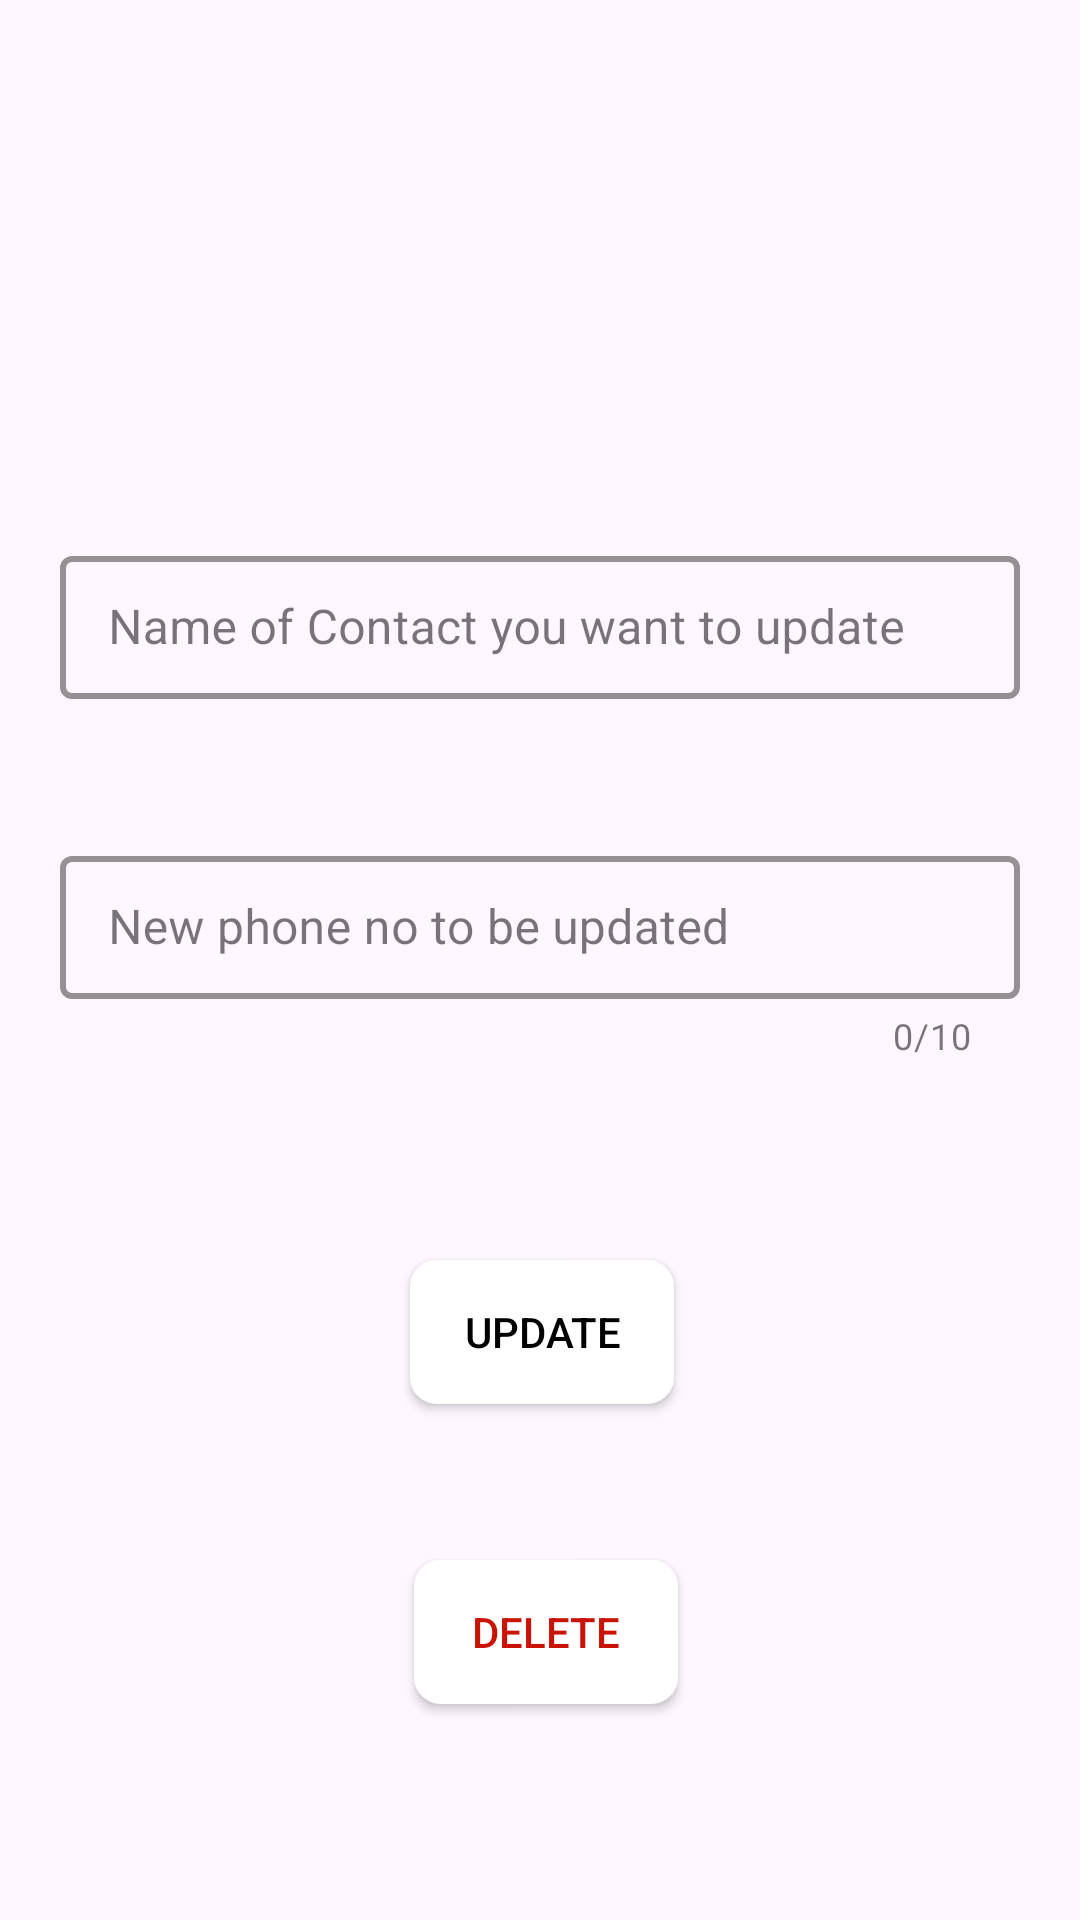

Layout XML and referenced resources for this Android screen:
<!-- AndroidManifest.xml: application theme Theme.SHE -->
<!-- res/layout/activity_update_contact.xml -->
<?xml version="1.0" encoding="utf-8"?>
<androidx.constraintlayout.widget.ConstraintLayout xmlns:android="http://schemas.android.com/apk/res/android"
    xmlns:app="http://schemas.android.com/apk/res-auto"
    xmlns:tools="http://schemas.android.com/tools"
    android:layout_width="match_parent"
    android:layout_height="match_parent"
    tools:context=".contact.UpdateContact">
    <com.google.android.material.textfield.TextInputLayout
        android:id="@+id/textInputLayout3"
        style="@style/PinkLoginTextInputLayoutStyle"
        android:layout_width="0dp"
        android:layout_height="wrap_content"
        android:layout_marginTop="180dp"
        android:layout_marginStart="20dp"
        android:layout_marginEnd="20dp"
        android:hint="Name of Contact you want to update"
        app:layout_constraintEnd_toEndOf="parent"
        app:layout_constraintHorizontal_bias="0.0"
        app:layout_constraintStart_toStartOf="parent"
        app:layout_constraintTop_toTopOf="parent"
        app:startIconDrawable="@drawable/ic_person">

        <com.google.android.material.textfield.TextInputEditText
            android:id="@+id/nameEt"
            android:layout_width="match_parent"
            android:layout_height="wrap_content"
            android:inputType="textPersonName"
            app:startIconDrawable="@drawable/ic_person" />
    </com.google.android.material.textfield.TextInputLayout>

    <com.google.android.material.textfield.TextInputLayout
        android:id="@+id/textInputLayout4"
        style="@style/PinkLoginTextInputLayoutStyle"
        android:layout_width="0dp"
        android:layout_height="wrap_content"
        android:layout_marginTop="280dp"
        android:hint="New phone no to be updated"
        app:prefixText="+91"
        app:counterMaxLength="10"
        android:layout_marginStart="20dp"
        android:layout_marginEnd="20dp"
        app:counterEnabled="true"

        app:layout_constraintEnd_toEndOf="parent"
        app:layout_constraintStart_toStartOf="parent"
        app:layout_constraintTop_toTopOf="parent"
        app:startIconDrawable="@drawable/ic_phone">

        <com.google.android.material.textfield.TextInputEditText
            android:id="@+id/phoneNoEt"

            android:layout_width="match_parent"
            android:layout_height="wrap_content"
            android:inputType="textPersonName"
            android:textColor="@color/text_input_box_stroke"
            app:hintTextColor="@color/pink"

            app:hintEnabled="true"
            app:startIconDrawable="@drawable/ic_phone" />
    </com.google.android.material.textfield.TextInputLayout>

    <androidx.appcompat.widget.AppCompatButton
        android:id="@+id/update"
        android:layout_width="wrap_content"
        android:layout_height="wrap_content"
        android:layout_marginTop="240dp"
        android:backgroundTint="@color/white"
        android:text="update"
        android:background="@drawable/bg_search"
        android:textColor="@color/black"
        app:layout_constraintEnd_toEndOf="parent"
        app:layout_constraintHorizontal_bias="0.503"
        app:layout_constraintStart_toStartOf="parent"
        app:layout_constraintTop_toTopOf="@+id/textInputLayout3" />

    <androidx.appcompat.widget.AppCompatButton
        android:id="@+id/delete"
        android:layout_width="wrap_content"
        android:layout_height="wrap_content"
        android:layout_marginTop="52dp"
        android:background="@drawable/bg_search"
        android:backgroundTint="@color/white"
        android:text="delete"
        android:textColor="#C81305"
        app:layout_constraintEnd_toEndOf="parent"
        app:layout_constraintHorizontal_bias="0.507"
        app:layout_constraintStart_toStartOf="parent"
        app:layout_constraintTop_toBottomOf="@+id/update" />
</androidx.constraintlayout.widget.ConstraintLayout>
<!-- resources referenced by this layout -->
<resources>
  <color name="black">#FF000000</color>
  <color name="pink">#ff6b88</color>
  <color name="white">#FFFFFFFF</color>
  <!-- drawable bg_search (drawable) -->
  <?xml version="1.0" encoding="utf-8"?>
  <shape android:shape="rectangle" xmlns:android="http://schemas.android.com/apk/res/android">
      <corners android:radius="8dp"/>
      <stroke android:width="2dp"
          android:color="@color/purple_2"/>
      <solid android:color="@color/white"/>
  
  
  </shape>
  <style name="PinkLoginTextInputLayoutStyle" parent="Widget.MaterialComponents.TextInputLayout.OutlinedBox.Dense">
          <item name="boxStrokeColor">@color/pink</item>
          <item name="boxStrokeWidth">2dp</item>
          <item name="hintTextColor">@color/pink</item>
          <item name="startIconTint">@color/text_input_box_stroke</item>
      </style>
  <style name="Theme.SHE" parent="Base.Theme.SHE" />
  <color name="purple_2">#FFBB86FC</color>
  <style name="Base.Theme.SHE" parent="Theme.Material3.DayNight.NoActionBar">
          
          
      </style>
</resources>
